Dataset: test-categorical (GitHub, igonzalezespi/TFG). Classes: altogrado, ascus, bajogrado, benign.

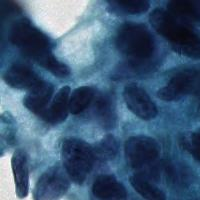
Label: altogrado

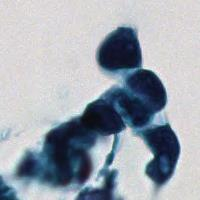
Label: altogrado

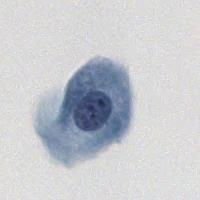
Label: benign

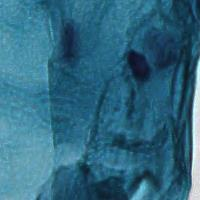
Label: benign

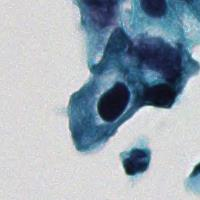
Label: bajogrado

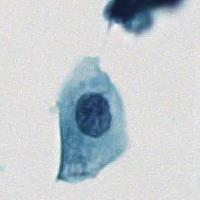
Label: ascus
